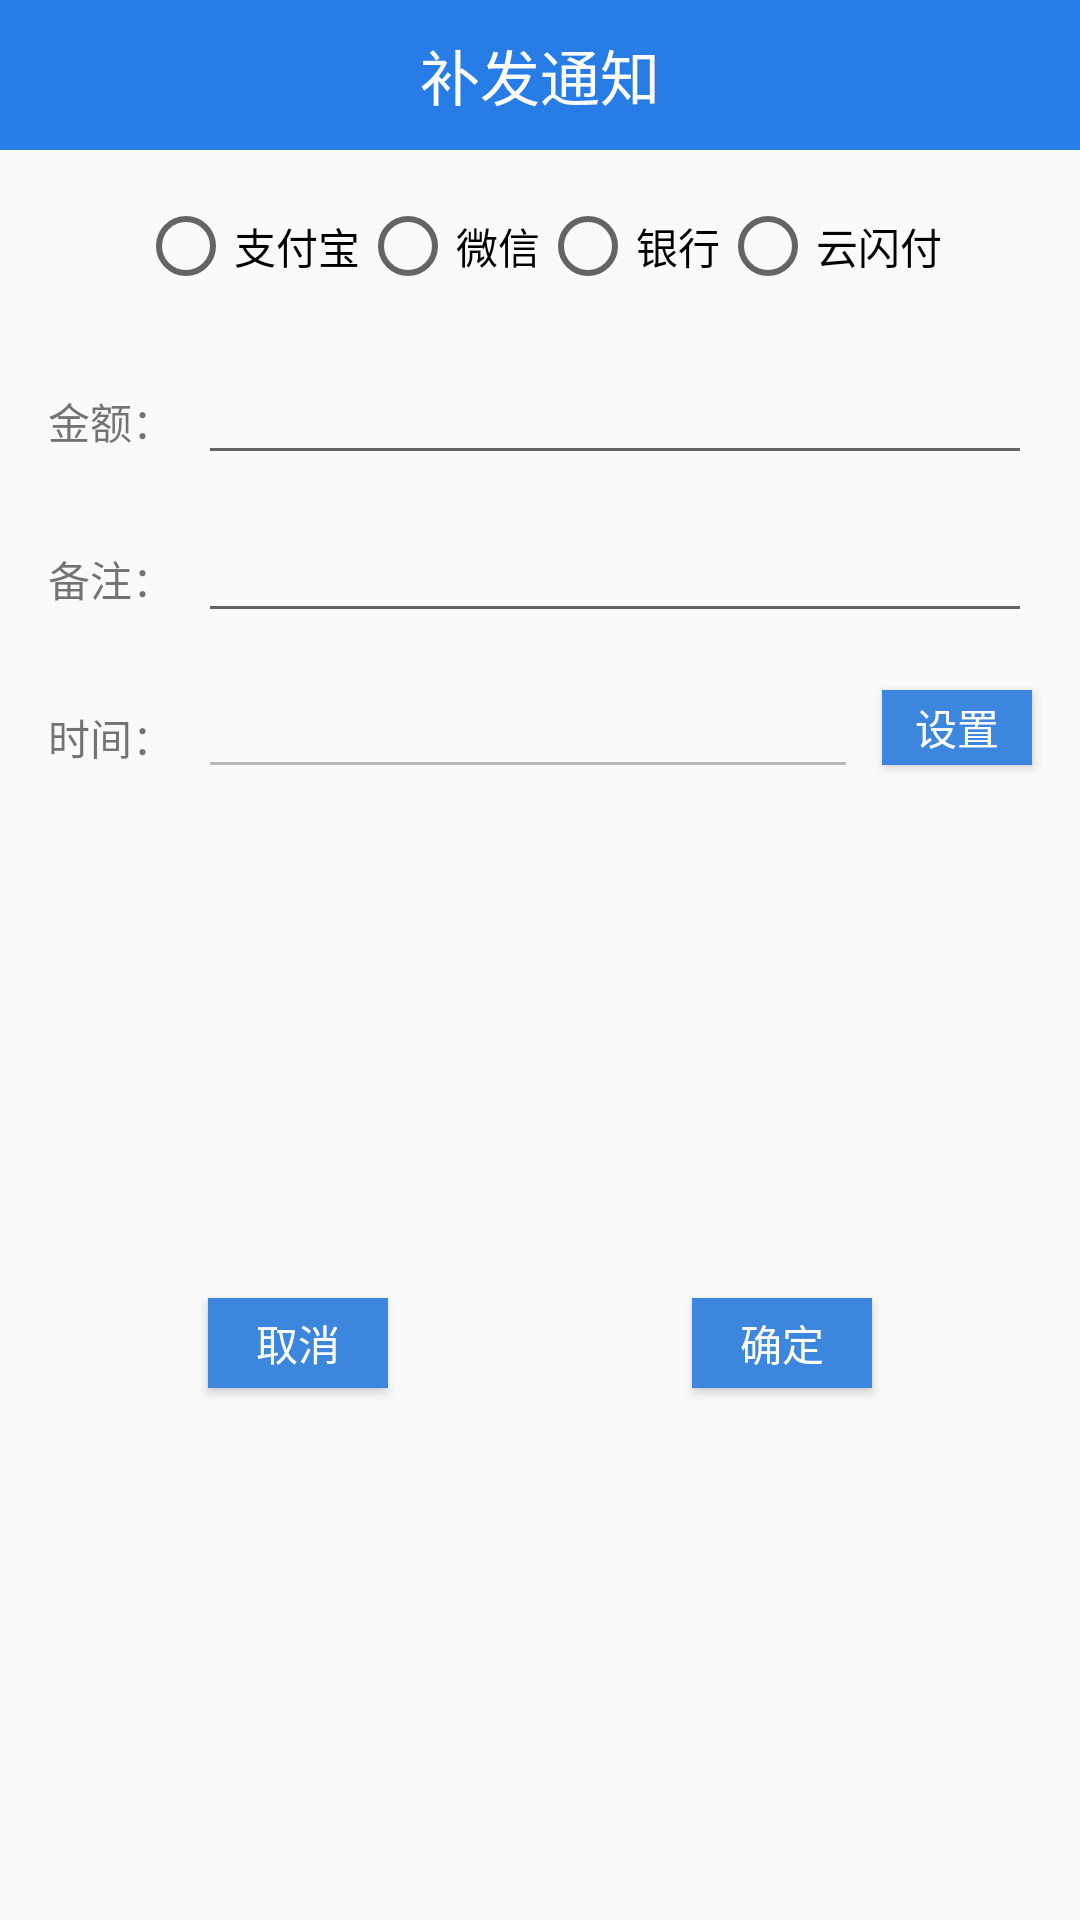

This screen was rendered from an Android layout file. Write that file and the resources it references.
<!-- AndroidManifest.xml: application theme AppTheme -->
<!-- res/layout/dlg_send_notice.xml -->
<?xml version="1.0" encoding="utf-8"?>
<android.support.constraint.ConstraintLayout xmlns:android="http://schemas.android.com/apk/res/android"
    xmlns:app="http://schemas.android.com/apk/res-auto"
    xmlns:tools="http://schemas.android.com/tools"
    android:layout_width="match_parent"
    android:layout_height="wrap_content">

    <TextView
        android:id="@+id/textView8"
        android:layout_width="wrap_content"
        android:layout_height="wrap_content"
        android:layout_marginStart="16dp"
        android:layout_marginTop="32dp"
        android:text="金额："
        app:layout_constraintStart_toStartOf="parent"
        app:layout_constraintTop_toBottomOf="@+id/radioGroup" />

    <EditText
        android:id="@+id/et_amount"
        android:layout_width="0dp"
        android:layout_height="wrap_content"
        android:layout_marginEnd="16dp"
        android:layout_marginStart="8dp"
        android:ems="10"
        android:inputType="numberDecimal"
        app:layout_constraintBaseline_toBaselineOf="@+id/textView8"
        app:layout_constraintEnd_toEndOf="parent"
        app:layout_constraintStart_toEndOf="@+id/textView8" />

    <RadioGroup
        android:id="@+id/radioGroup"
        android:layout_width="wrap_content"
        android:layout_height="wrap_content"
        android:layout_marginEnd="8dp"
        android:layout_marginStart="8dp"
        android:layout_marginTop="16dp"
        android:orientation="horizontal"
        app:layout_constraintEnd_toEndOf="parent"
        app:layout_constraintStart_toStartOf="parent"
        app:layout_constraintTop_toBottomOf="@+id/textview">

        <RadioButton
            android:id="@+id/rb_ali"
            android:layout_width="wrap_content"
            android:layout_height="wrap_content"
            android:layout_weight="1"
            android:text="支付宝" />

        <RadioButton
            android:id="@+id/rb_wechat"
            android:layout_width="wrap_content"
            android:layout_height="wrap_content"
            android:layout_weight="1"
            android:text="微信" />

        <RadioButton
            android:id="@+id/rb_bank"
            android:layout_width="wrap_content"
            android:layout_height="wrap_content"
            android:layout_weight="1"
            android:text="银行" />

        <RadioButton
            android:id="@+id/rb_yun"
            android:layout_width="wrap_content"
            android:layout_height="wrap_content"
            android:layout_weight="1"
            android:text="云闪付" />
    </RadioGroup>

    <TextView
        android:id="@+id/textview"
        android:layout_width="0dp"
        android:layout_height="50dp"
        android:background="@color/colorPrimary"
        android:gravity="center"
        android:text="补发通知"
        android:textColor="@color/white"
        android:textSize="20sp"
        app:layout_constraintEnd_toEndOf="parent"
        app:layout_constraintStart_toStartOf="parent"
        app:layout_constraintTop_toTopOf="parent" />

    <Button
        android:id="@+id/btnN"
        style="@style/button_primary_dark"
        android:layout_width="60dp"
        android:layout_height="30dp"
        android:layout_marginBottom="24dp"
        android:layout_marginEnd="32dp"
        android:layout_marginStart="32dp"
        android:layout_marginTop="16dp"
        android:text="取消"
        app:layout_constraintBottom_toBottomOf="parent"
        app:layout_constraintEnd_toStartOf="@+id/btnY"
        app:layout_constraintStart_toStartOf="parent"
        app:layout_constraintTop_toBottomOf="@+id/et_time" />

    <Button
        android:id="@+id/btnY"
        style="@style/button_primary_dark"
        android:layout_width="60dp"
        android:layout_height="30dp"
        android:layout_marginEnd="32dp"
        android:layout_marginStart="32dp"
        android:text="确定"
        app:layout_constraintEnd_toEndOf="parent"
        app:layout_constraintStart_toEndOf="@+id/btnN"
        app:layout_constraintTop_toTopOf="@+id/btnN" />

    <TextView
        android:id="@+id/textView9"
        android:layout_width="wrap_content"
        android:layout_height="wrap_content"
        android:layout_marginTop="32dp"
        android:text="时间："
        app:layout_constraintStart_toStartOf="@+id/textView8"
        app:layout_constraintTop_toBottomOf="@+id/textView12" />

    <EditText
        android:id="@+id/et_time"
        android:layout_width="0dp"
        android:layout_height="wrap_content"
        android:layout_marginEnd="8dp"
        android:ems="10"
        android:enabled="false"
        android:inputType="textPersonName"
        android:textSize="15sp"
        app:layout_constraintBaseline_toBaselineOf="@+id/textView9"
        app:layout_constraintEnd_toStartOf="@+id/btnTime"
        app:layout_constraintStart_toStartOf="@+id/et_amount" />

    <Button
        android:id="@+id/btnTime"
        style="@style/button_primary_dark"
        android:layout_width="50dp"
        android:layout_height="25dp"
        android:layout_marginBottom="8dp"
        android:text="设置"
        app:layout_constraintBottom_toBottomOf="@+id/et_time"
        app:layout_constraintEnd_toEndOf="@+id/et_amount" />

    <TextView
        android:id="@+id/textView12"
        android:layout_width="wrap_content"
        android:layout_height="wrap_content"
        android:layout_marginTop="32dp"
        android:text="备注："
        app:layout_constraintStart_toStartOf="@+id/textView8"
        app:layout_constraintTop_toBottomOf="@+id/textView8" />

    <EditText
        android:id="@+id/et_mark"
        android:layout_width="0dp"
        android:layout_height="wrap_content"
        android:layout_marginStart="8dp"
        android:layout_marginEnd="16dp"
        android:ems="10"
        android:inputType="textPersonName"
        app:layout_constraintBaseline_toBaselineOf="@+id/textView12"
        app:layout_constraintEnd_toEndOf="parent"
        app:layout_constraintStart_toEndOf="@+id/textView12" />
</android.support.constraint.ConstraintLayout>
<!-- resources referenced by this layout -->
<resources>
  <color name="colorPrimary">#277de5</color>
  <color name="white">#ffffff</color>
  <style name="button_primary_dark">
          <item name="android:background">@drawable/btn_background_primary_dark</item>
          <item name="android:textColor">@drawable/btn_text_primary_dark</item>
          <item name="elevation">5dp</item>
      </style>
  <style name="AppTheme" parent="Theme.Design.Light.NoActionBar">
          
          <item name="colorPrimary">@color/colorPrimary</item>
          <item name="colorPrimaryDark">@color/colorPrimaryDark</item>
          <item name="colorAccent">@color/colorAccent</item>
      </style>
  <!-- drawable btn_background_primary_dark (drawable) -->
  <?xml version="1.0" encoding="utf-8"?>
  <selector xmlns:android="http://schemas.android.com/apk/res/android">
      <item android:state_enabled="false" android:drawable="@color/btn_unenable"/>
      <item android:state_enabled="true" android:drawable="@color/colorPrimaryDark"/>
  </selector>
  <!-- drawable btn_text_primary_dark (drawable) -->
  <?xml version="1.0" encoding="utf-8"?>
  <selector xmlns:android="http://schemas.android.com/apk/res/android">
      <item android:state_enabled="false" android:color="@color/black_90"/>
      <item android:state_enabled="true" android:color="@color/white"/>
  </selector>
  <color name="colorPrimaryDark">#3d86dd</color>
  <color name="colorAccent">#f39900</color>
  <color name="btn_unenable">#d2d0d0</color>
  <color name="black_90">#90000000</color>
</resources>
